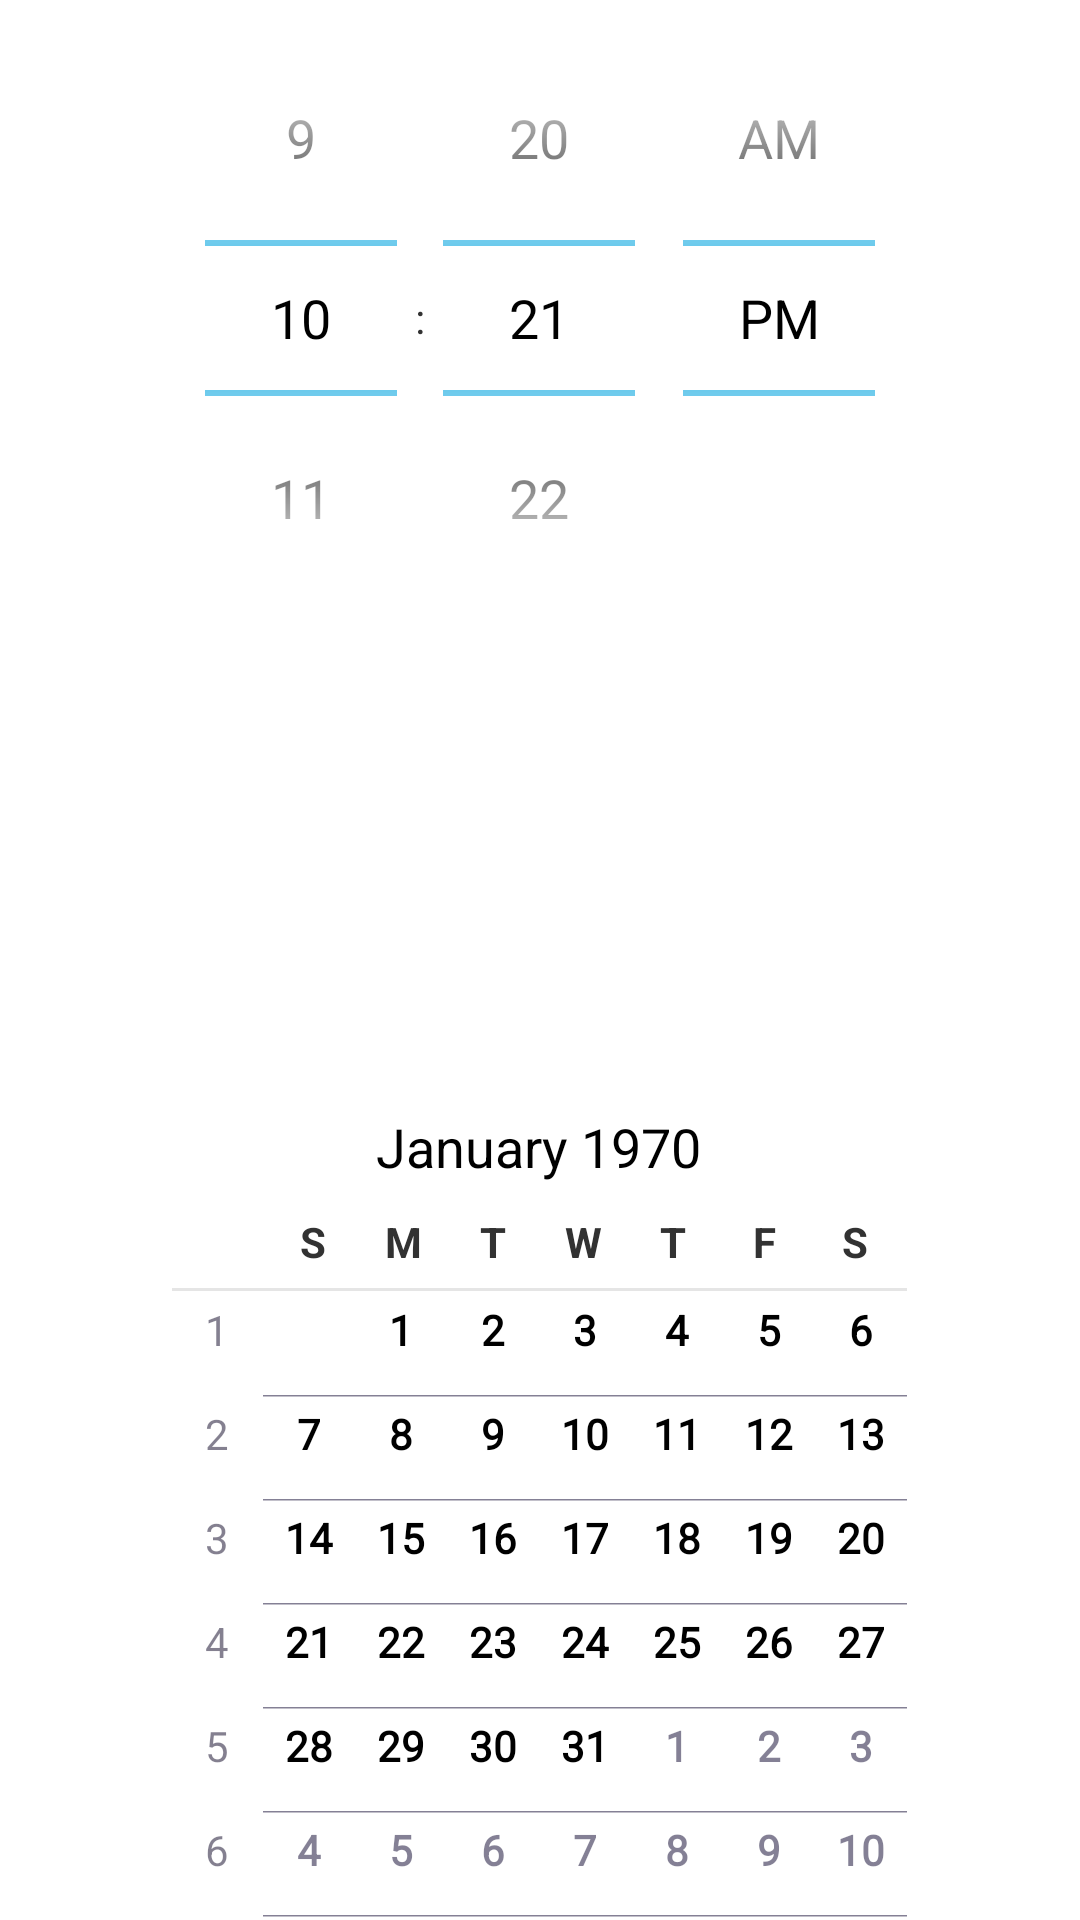

This screen was rendered from an Android layout file. Write that file and the resources it references.
<!-- AndroidManifest.xml: application theme android:Theme.Holo.Light -->
<!-- res/layout/activity_add_time_date.xml -->
<RelativeLayout xmlns:android="http://schemas.android.com/apk/res/android"
    xmlns:tools="http://schemas.android.com/tools"
    android:layout_width="match_parent"
    android:layout_height="match_parent"
    tools:context=".AddTimeDate" >
    
    <TimePicker
        android:id="@+id/timePicker1"
        android:layout_width="match_parent"
        android:layout_height="wrap_content"
        android:layout_alignParentTop="true"
        android:layout_alignParentLeft="true"
        android:layout_alignParentRight="true" />

    <DatePicker
        android:id="@+id/datePicker1"
        android:layout_width="match_parent"
        android:layout_height="wrap_content"
        android:layout_centerInParent="true"
        android:layout_alignParentBottom="true"
        android:layout_alignParentLeft="true"
        android:layout_alignParentRight="true"
        android:spinnersShown="false"/>

</RelativeLayout>
<!-- resources referenced by this layout -->
<resources>

</resources>
